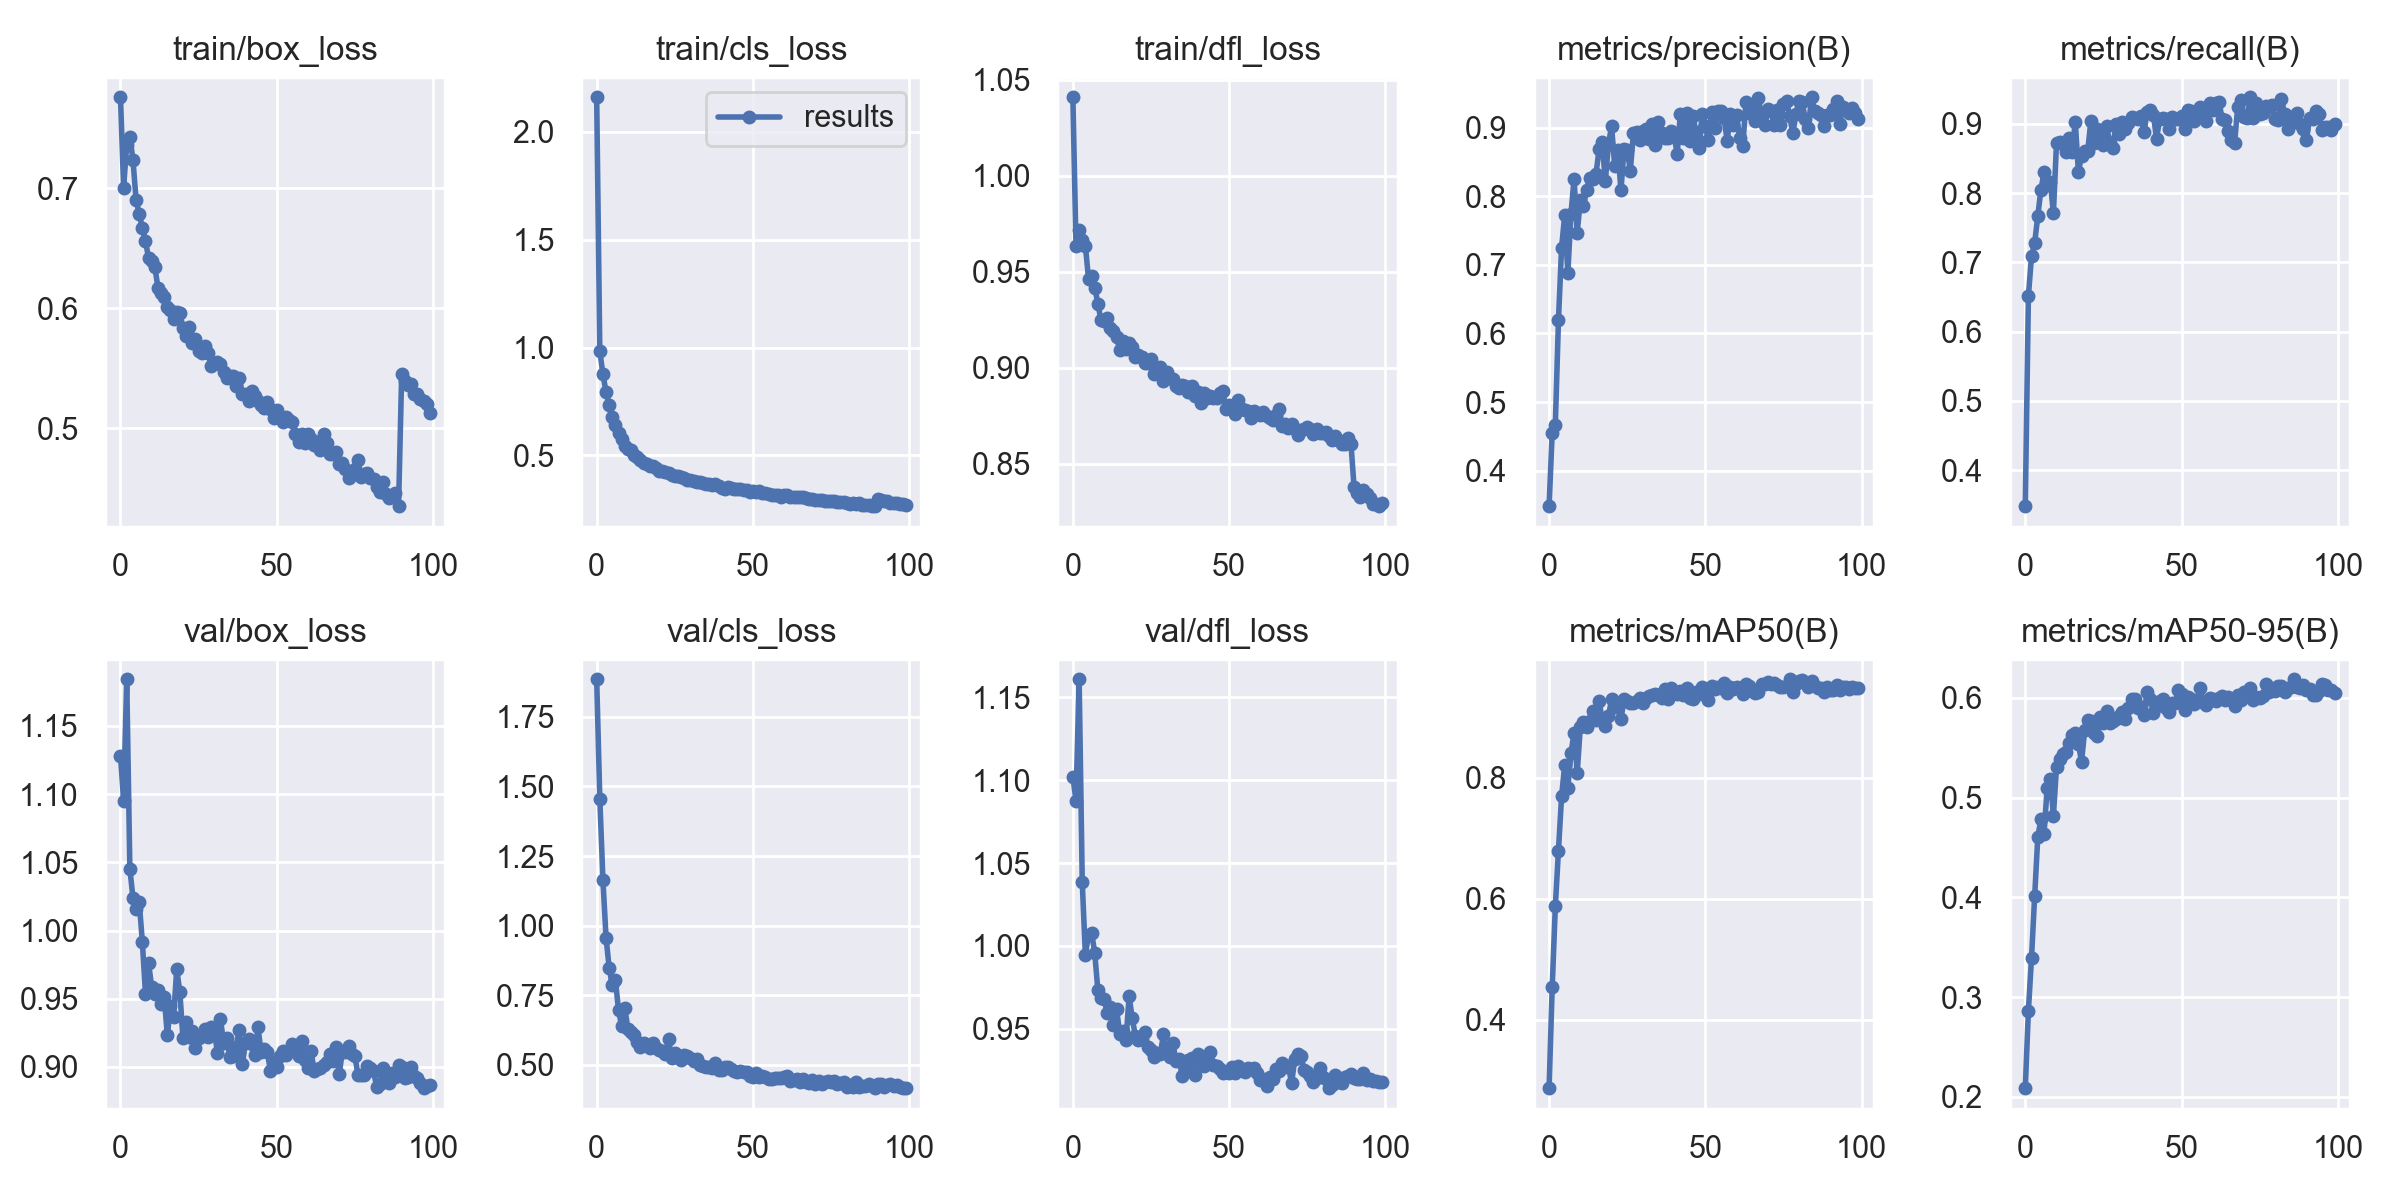

The table this chart was drawn from, first rows:
epoch, train/box_loss, train/cls_loss, train/dfl_loss, metrics/precision(B), metrics/recall(B), metrics/mAP50(B), metrics/mAP50-95(B), val/box_loss, val/cls_loss, val/dfl_loss, lr/pg0, lr/pg1, lr/pg2
0, 0.7758, 2.161, 1.041, 0.3482, 0.3481, 0.2869, 0.2087, 1.128, 1.885, 1.102, 0.07024, 0.003306, 0.003306
1, 0.7006, 0.9843, 0.9632, 0.4555, 0.6518, 0.4541, 0.2865, 1.095, 1.456, 1.088, 0.04018, 0.006574, 0.006574
2, 0.7362, 0.8767, 0.9717, 0.4669, 0.7091, 0.5876, 0.3395, 1.184, 1.163, 1.161, 0.01005, 0.009775, 0.009775
3, 0.7427, 0.7933, 0.9667, 0.6189, 0.7279, 0.6799, 0.401, 1.045, 0.9568, 1.038, 0.009703, 0.009703, 0.009703
4, 0.7235, 0.7353, 0.9636, 0.725, 0.7666, 0.7695, 0.4603, 1.024, 0.8478, 0.9947, 0.009703, 0.009703, 0.009703
5, 0.6899, 0.6774, 0.9464, 0.7727, 0.8046, 0.8214, 0.4784, 1.016, 0.7848, 1.007, 0.009604, 0.009604, 0.009604
6, 0.6788, 0.6426, 0.9478, 0.6878, 0.8298, 0.7835, 0.4637, 1.021, 0.803, 1.008, 0.009505, 0.009505, 0.009505
7, 0.6669, 0.6051, 0.9417, 0.7738, 0.8118, 0.8409, 0.5095, 0.9917, 0.6954, 0.9956, 0.009406, 0.009406, 0.009406
8, 0.6563, 0.5758, 0.9334, 0.8254, 0.8167, 0.8748, 0.519, 0.9538, 0.6384, 0.9733, 0.009307, 0.009307, 0.009307
9, 0.6415, 0.545, 0.9246, 0.7471, 0.7711, 0.8087, 0.4819, 0.976, 0.7038, 0.9689, 0.009208, 0.009208, 0.009208
10, 0.6393, 0.5304, 0.9244, 0.7943, 0.8726, 0.8846, 0.531, 0.9583, 0.6283, 0.9681, 0.009109, 0.009109, 0.009109
11, 0.6342, 0.5231, 0.926, 0.7859, 0.8736, 0.8926, 0.5383, 0.9537, 0.6159, 0.9594, 0.00901, 0.00901, 0.00901
12, 0.6171, 0.5007, 0.9206, 0.8093, 0.8712, 0.8835, 0.5433, 0.9567, 0.6051, 0.963, 0.008911, 0.008911, 0.008911
13, 0.6126, 0.491, 0.919, 0.8268, 0.8596, 0.8934, 0.546, 0.9459, 0.5817, 0.9526, 0.008812, 0.008812, 0.008812
14, 0.6093, 0.4783, 0.9159, 0.8246, 0.8791, 0.9104, 0.5551, 0.9511, 0.5642, 0.9619, 0.008713, 0.008713, 0.008713
15, 0.6014, 0.4641, 0.9092, 0.8321, 0.8597, 0.8962, 0.5632, 0.9233, 0.578, 0.9469, 0.008614, 0.008614, 0.008614
16, 0.599, 0.4606, 0.914, 0.8681, 0.9032, 0.9278, 0.5652, 0.9445, 0.5675, 0.9489, 0.008515, 0.008515, 0.008515
17, 0.5909, 0.4514, 0.9094, 0.8786, 0.8304, 0.8957, 0.554, 0.9364, 0.5606, 0.9431, 0.008416, 0.008416, 0.008416
18, 0.5968, 0.4498, 0.9129, 0.822, 0.854, 0.8854, 0.5357, 0.9718, 0.5795, 0.9697, 0.008317, 0.008317, 0.008317
19, 0.5963, 0.4417, 0.9108, 0.8758, 0.8611, 0.9024, 0.5673, 0.955, 0.5614, 0.9563, 0.008218, 0.008218, 0.008218
20, 0.5836, 0.4283, 0.9055, 0.902, 0.8612, 0.9299, 0.5777, 0.921, 0.5522, 0.9458, 0.008119, 0.008119, 0.008119
21, 0.5767, 0.4265, 0.9068, 0.8441, 0.9044, 0.9176, 0.577, 0.9333, 0.5503, 0.9436, 0.00802, 0.00802, 0.00802
22, 0.5841, 0.4215, 0.9056, 0.8679, 0.8716, 0.9179, 0.5648, 0.922, 0.5398, 0.9439, 0.007921, 0.007921, 0.007921
23, 0.5709, 0.4179, 0.9025, 0.8087, 0.8919, 0.8968, 0.5623, 0.9264, 0.5926, 0.948, 0.007822, 0.007822, 0.007822
24, 0.5745, 0.4092, 0.9025, 0.8693, 0.8891, 0.931, 0.5804, 0.9141, 0.523, 0.9392, 0.007723, 0.007723, 0.007723
25, 0.5646, 0.4044, 0.9044, 0.8672, 0.8687, 0.928, 0.5748, 0.9212, 0.5421, 0.9374, 0.007624, 0.007624, 0.007624
26, 0.563, 0.4035, 0.8965, 0.8375, 0.8969, 0.9234, 0.5867, 0.9227, 0.5299, 0.9327, 0.007525, 0.007525, 0.007525
27, 0.5682, 0.4004, 0.8992, 0.8918, 0.8724, 0.9236, 0.575, 0.9282, 0.5171, 0.9353, 0.007426, 0.007426, 0.007426
28, 0.5623, 0.3955, 0.9002, 0.8939, 0.8653, 0.9277, 0.5768, 0.9222, 0.5357, 0.9351, 0.007327, 0.007327, 0.007327
29, 0.5522, 0.3852, 0.893, 0.8827, 0.8989, 0.9328, 0.5789, 0.9292, 0.5329, 0.9467, 0.007228, 0.007228, 0.007228
30, 0.5539, 0.3868, 0.8978, 0.8955, 0.8859, 0.9237, 0.5817, 0.9277, 0.5258, 0.9352, 0.007129, 0.007129, 0.007129
31, 0.5552, 0.3821, 0.8947, 0.8978, 0.9019, 0.9325, 0.5856, 0.9105, 0.513, 0.9329, 0.00703, 0.00703, 0.00703
32, 0.5534, 0.3768, 0.8941, 0.8831, 0.892, 0.9348, 0.5789, 0.9351, 0.5197, 0.9415, 0.006931, 0.006931, 0.006931
33, 0.5473, 0.3753, 0.8904, 0.9058, 0.901, 0.9374, 0.5901, 0.9179, 0.4986, 0.9307, 0.006832, 0.006832, 0.006832
34, 0.5416, 0.3718, 0.8896, 0.874, 0.91, 0.9387, 0.599, 0.9212, 0.494, 0.9316, 0.006733, 0.006733, 0.006733
35, 0.5438, 0.3681, 0.8912, 0.9088, 0.908, 0.9373, 0.5984, 0.9073, 0.491, 0.9217, 0.006634, 0.006634, 0.006634
36, 0.5436, 0.3692, 0.8903, 0.8927, 0.9074, 0.9317, 0.5899, 0.9078, 0.4908, 0.9264, 0.006535, 0.006535, 0.006535
37, 0.535, 0.363, 0.8873, 0.8845, 0.9119, 0.9478, 0.5908, 0.9147, 0.4892, 0.9312, 0.006436, 0.006436, 0.006436
38, 0.5418, 0.3659, 0.8905, 0.8843, 0.8878, 0.9304, 0.5825, 0.9269, 0.5065, 0.9326, 0.006337, 0.006337, 0.006337
39, 0.5284, 0.3592, 0.8852, 0.8948, 0.9175, 0.948, 0.6056, 0.9022, 0.4818, 0.9224, 0.006238, 0.006238, 0.006238
40, 0.5282, 0.3477, 0.8873, 0.8887, 0.9197, 0.9406, 0.5992, 0.9176, 0.4818, 0.9351, 0.006139, 0.006139, 0.006139
41, 0.523, 0.3466, 0.8813, 0.8618, 0.9132, 0.9387, 0.5853, 0.9202, 0.492, 0.932, 0.00604, 0.00604, 0.00604
42, 0.5308, 0.3535, 0.8869, 0.9194, 0.8783, 0.9431, 0.5917, 0.9165, 0.4933, 0.9274, 0.005941, 0.005941, 0.005941
43, 0.527, 0.3495, 0.8843, 0.8854, 0.9064, 0.9376, 0.5966, 0.9086, 0.4845, 0.9311, 0.005842, 0.005842, 0.005842
44, 0.5229, 0.3457, 0.8852, 0.9208, 0.9077, 0.949, 0.5992, 0.929, 0.4782, 0.936, 0.005743, 0.005743, 0.005743
45, 0.5192, 0.3462, 0.8841, 0.8809, 0.9062, 0.9324, 0.5899, 0.9112, 0.4727, 0.928, 0.005644, 0.005644, 0.005644
46, 0.5167, 0.3424, 0.884, 0.9173, 0.893, 0.9301, 0.5858, 0.913, 0.4784, 0.9274, 0.005545, 0.005545, 0.005545
47, 0.5222, 0.3416, 0.8867, 0.8936, 0.9092, 0.9426, 0.5949, 0.9106, 0.4747, 0.9257, 0.005446, 0.005446, 0.005446
48, 0.5157, 0.3377, 0.8878, 0.8696, 0.9069, 0.9384, 0.5952, 0.8972, 0.4731, 0.9235, 0.005347, 0.005347, 0.005347
49, 0.5083, 0.3298, 0.8783, 0.9202, 0.9074, 0.9499, 0.6078, 0.9034, 0.4591, 0.9239, 0.005248, 0.005248, 0.005248
50, 0.5156, 0.3342, 0.8806, 0.9024, 0.9113, 0.9468, 0.6034, 0.8996, 0.4572, 0.9231, 0.005149, 0.005149, 0.005149
51, 0.5086, 0.3286, 0.8799, 0.8816, 0.8928, 0.9285, 0.5881, 0.9081, 0.4692, 0.9269, 0.00505, 0.00505, 0.00505
52, 0.5052, 0.3329, 0.8758, 0.9223, 0.9202, 0.9526, 0.6006, 0.912, 0.4558, 0.9236, 0.004951, 0.004951, 0.004951
53, 0.5093, 0.3276, 0.883, 0.8992, 0.919, 0.9473, 0.5989, 0.909, 0.4611, 0.9275, 0.004852, 0.004852, 0.004852
54, 0.5068, 0.3252, 0.8785, 0.9244, 0.9034, 0.9504, 0.5944, 0.912, 0.4561, 0.9257, 0.004753, 0.004753, 0.004753
55, 0.505, 0.3228, 0.878, 0.925, 0.9186, 0.9486, 0.5975, 0.9169, 0.4496, 0.9242, 0.004654, 0.004654, 0.004654
56, 0.4951, 0.3177, 0.8772, 0.9148, 0.9244, 0.9567, 0.6099, 0.9131, 0.4486, 0.9262, 0.004555, 0.004555, 0.004555
57, 0.4884, 0.317, 0.8739, 0.8801, 0.9132, 0.9398, 0.5959, 0.9077, 0.4525, 0.926, 0.004456, 0.004456, 0.004456
58, 0.4951, 0.3187, 0.8774, 0.9204, 0.9046, 0.9502, 0.5926, 0.9187, 0.4519, 0.9264, 0.004357, 0.004357, 0.004357
59, 0.4881, 0.309, 0.8759, 0.9042, 0.9304, 0.9474, 0.6001, 0.9051, 0.4506, 0.9232, 0.004258, 0.004258, 0.004258
... 40 more rows
